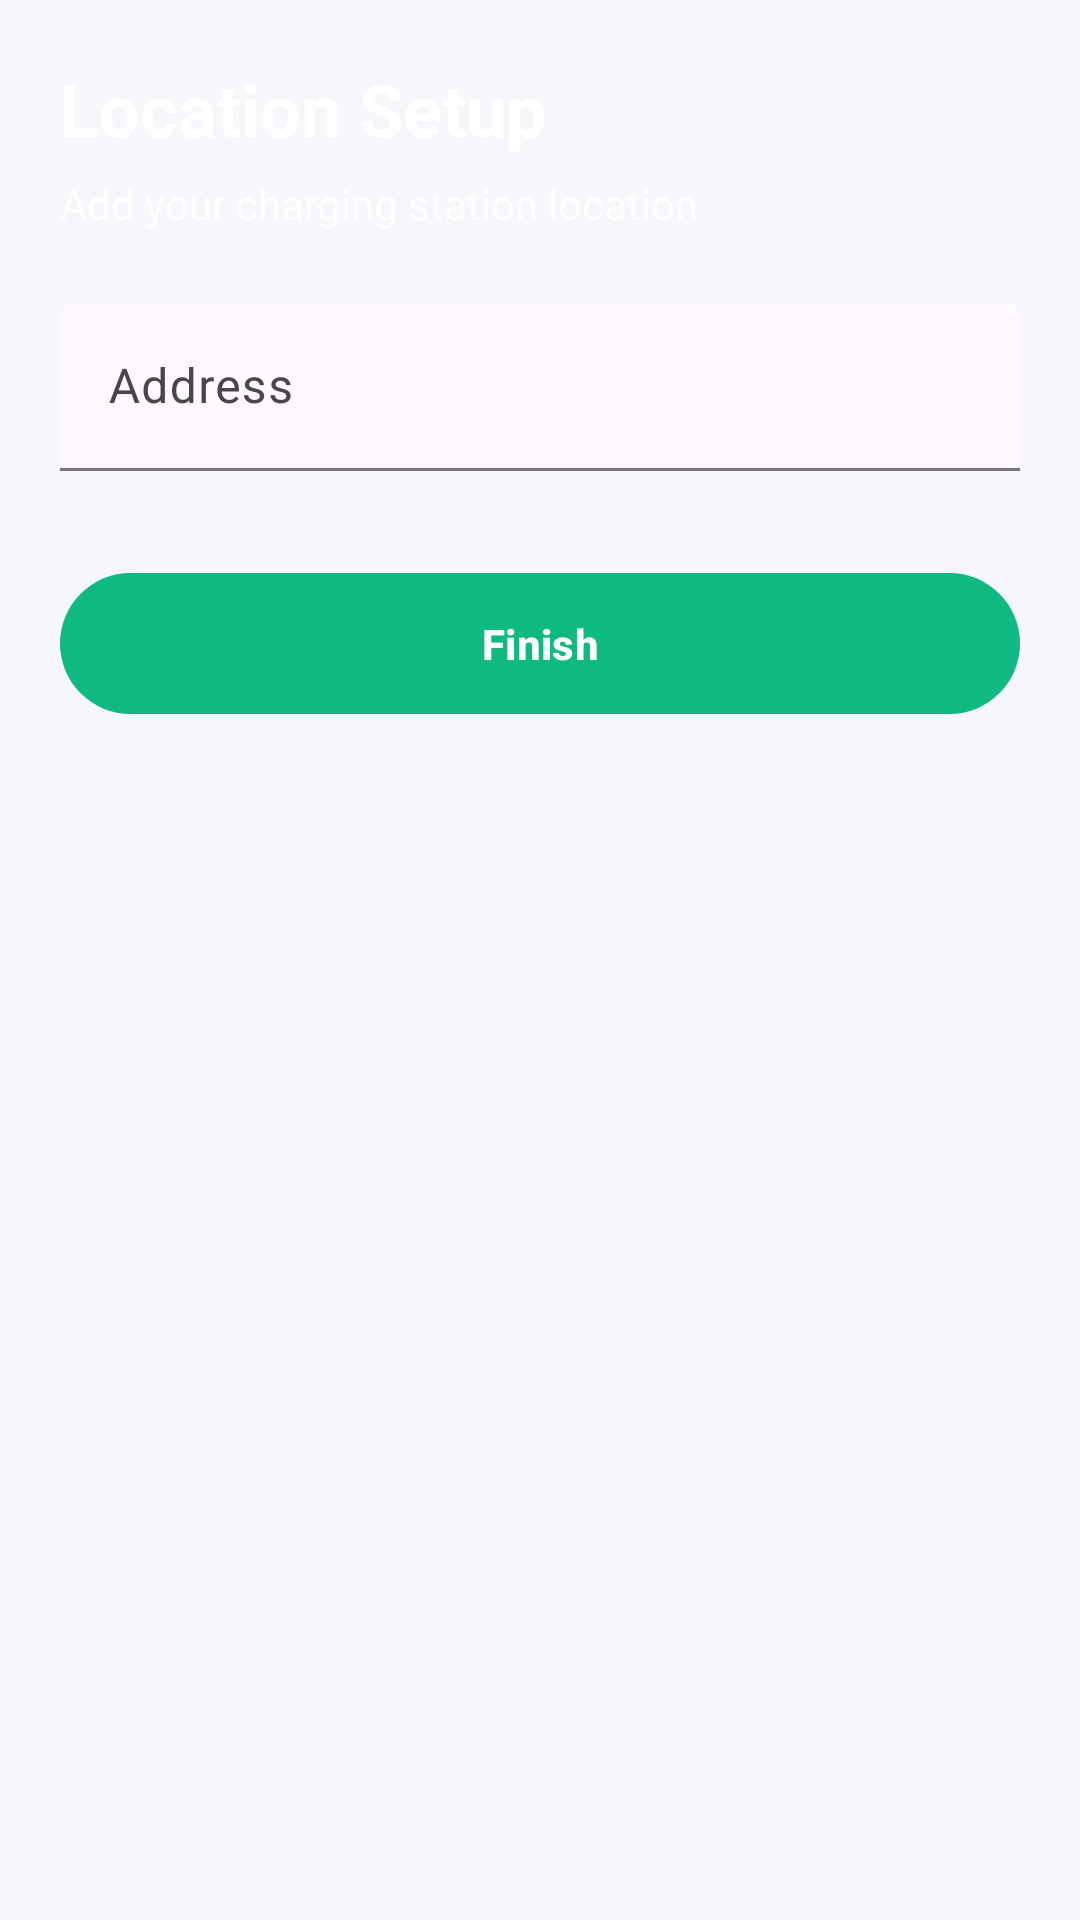

Here is an Android app screen rendered from its layout file. Give the layout XML and the strings, colors and styles it references.
<!-- AndroidManifest.xml: application theme Theme.EV_grama_charge -->
<!-- res/layout/fragment_host_location.xml -->
<?xml version="1.0" encoding="utf-8"?>
<LinearLayout
    xmlns:android="http://schemas.android.com/apk/res/android"
    xmlns:app="http://schemas.android.com/apk/res-auto"
    android:layout_width="match_parent"
    android:layout_height="match_parent"
    android:orientation="vertical"
    android:padding="20dp">

    <TextView
        android:layout_width="wrap_content"
        android:layout_height="wrap_content"
        android:text="Location Setup"
        android:textColor="@android:color/white"
        android:textSize="24sp"
        android:textStyle="bold"/>

    <TextView
        android:layout_width="wrap_content"
        android:layout_height="wrap_content"
        android:text="Add your charging station location"
        android:textColor="#CCFFFFFF"
        android:textSize="14sp"
        android:layout_marginTop="6dp"/>

    <com.google.android.material.textfield.TextInputLayout
        android:layout_width="match_parent"
        android:layout_height="wrap_content"
        android:layout_marginTop="24dp"
        app:boxBackgroundMode="filled"
        app:boxBackgroundColor="#22FFFFFF">

        <com.google.android.material.textfield.TextInputEditText
            android:id="@+id/etAddress"
            android:layout_width="match_parent"
            android:layout_height="wrap_content"
            android:hint="Address"
            android:textColor="@android:color/white"/>
    </com.google.android.material.textfield.TextInputLayout>

    <com.google.android.material.button.MaterialButton
        android:id="@+id/btnFinish"
        android:layout_width="match_parent"
        android:layout_height="55dp"
        android:layout_marginTop="30dp"
        android:text="Finish"
        android:textAllCaps="false"
        android:textStyle="bold"
        app:backgroundTint="#10B981"/>

</LinearLayout>
<!-- resources referenced by this layout -->
<resources>
  <style name="Theme.EV_grama_charge" parent="Theme.Material3.DayNight.NoActionBar">
  
              <item name="colorPrimary">@color/primary</item>
              <item name="colorOnPrimary">@color/onPrimary</item>
  
              <item name="colorSecondary">@color/secondary</item>
              <item name="colorOnSecondary">@color/onSecondary</item>
  
              <item name="android:colorBackground">@color/background</item>
  
              <item name="android:statusBarColor">@color/primaryDark</item>
  
          </style>
  <color name="primary">#0A84FF</color>
  <color name="onPrimary">#FFFFFF</color>
  <color name="secondary">#00C853</color>
  <color name="onSecondary">#FFFFFF</color>
  <color name="background">#F5F7FA</color>
  <color name="primaryDark">#0060DF</color>
</resources>
